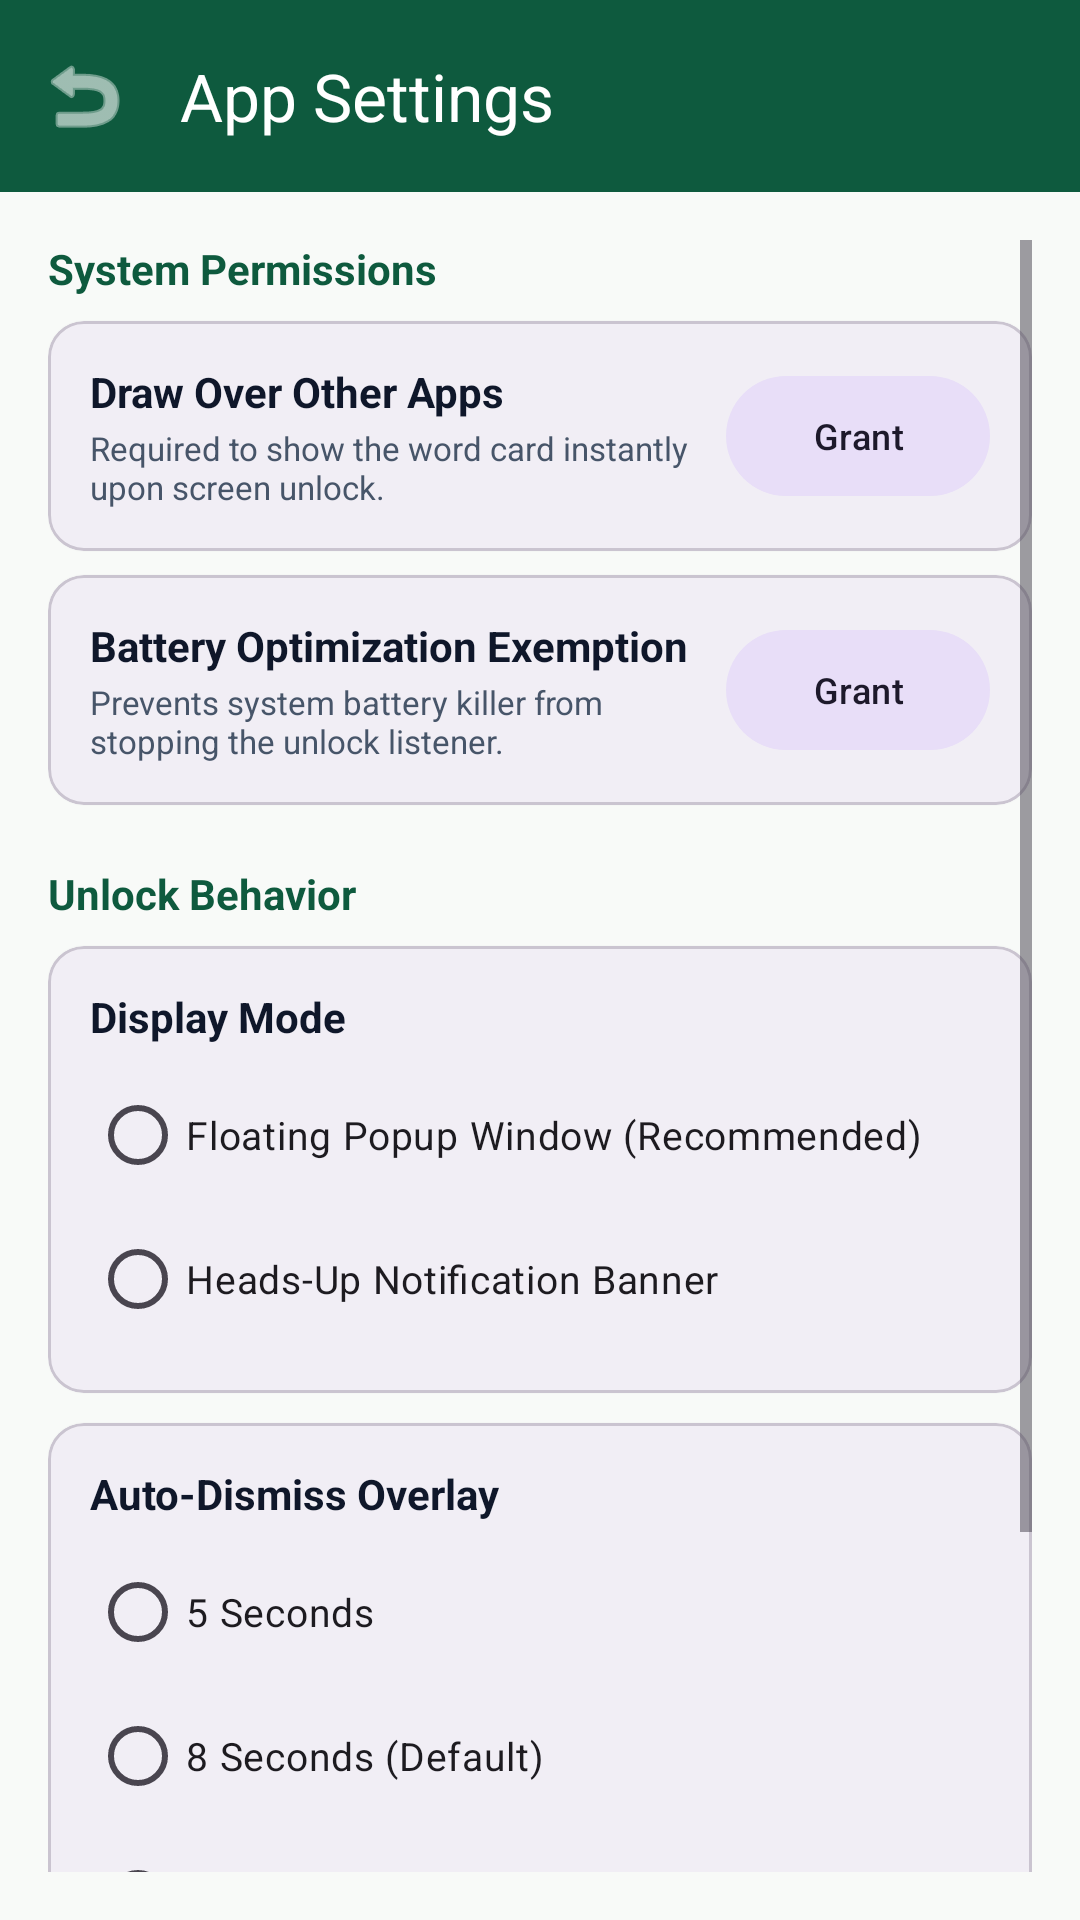

Here is an Android app screen rendered from its layout file. Give the layout XML and the strings, colors and styles it references.
<!-- AndroidManifest.xml: application theme Theme.QuranLock -->
<!-- res/layout/activity_settings.xml -->
<?xml version="1.0" encoding="utf-8"?>
<LinearLayout xmlns:android="http://schemas.android.com/apk/res/android"
    xmlns:app="http://schemas.android.com/apk/res-auto"
    android:layout_width="match_parent"
    android:layout_height="match_parent"
    android:background="@color/surface"
    android:orientation="vertical">

    <com.google.android.material.appbar.MaterialToolbar
        android:id="@+id/toolbarSettings"
        android:layout_width="match_parent"
        android:layout_height="?attr/actionBarSize"
        android:background="@color/primary"
        app:navigationIcon="@android:drawable/ic_menu_revert"
        app:navigationIconTint="@color/white"
        app:title="@string/settings_title"
        app:titleTextColor="@color/white" />

    <ScrollView
        android:layout_width="match_parent"
        android:layout_height="match_parent"
        android:padding="16dp">

        <LinearLayout
            android:layout_width="match_parent"
            android:layout_height="wrap_content"
            android:orientation="vertical">

            
            <TextView
                android:layout_width="wrap_content"
                android:layout_height="wrap_content"
                android:text="System Permissions"
                android:textColor="@color/primary"
                android:textSize="14sp"
                android:textStyle="bold" />

            
            <com.google.android.material.card.MaterialCardView
                android:layout_width="match_parent"
                android:layout_height="wrap_content"
                android:layout_marginTop="8dp"
                app:cardCornerRadius="12dp"
                app:cardElevation="1dp">

                <RelativeLayout
                    android:layout_width="match_parent"
                    android:layout_height="wrap_content"
                    android:padding="14dp">

                    <LinearLayout
                        android:layout_width="match_parent"
                        android:layout_height="wrap_content"
                        android:layout_toStartOf="@id/btnGrantOverlay"
                        android:orientation="vertical">

                        <TextView
                            android:layout_width="wrap_content"
                            android:layout_height="wrap_content"
                            android:text="@string/permission_overlay_title"
                            android:textColor="@color/text_primary"
                            android:textSize="14sp"
                            android:textStyle="bold" />

                        <TextView
                            android:layout_width="wrap_content"
                            android:layout_height="wrap_content"
                            android:layout_marginTop="2dp"
                            android:text="@string/permission_overlay_desc"
                            android:textColor="@color/text_secondary"
                            android:textSize="11sp" />
                    </LinearLayout>

                    <com.google.android.material.button.MaterialButton
                        android:id="@+id/btnGrantOverlay"
                        style="@style/Widget.Material3.Button.TonalButton"
                        android:layout_width="wrap_content"
                        android:layout_height="wrap_content"
                        android:layout_alignParentEnd="true"
                        android:layout_centerVertical="true"
                        android:text="@string/grant_permission"
                        android:textSize="12sp" />
                </RelativeLayout>
            </com.google.android.material.card.MaterialCardView>

            
            <com.google.android.material.card.MaterialCardView
                android:layout_width="match_parent"
                android:layout_height="wrap_content"
                android:layout_marginTop="8dp"
                app:cardCornerRadius="12dp"
                app:cardElevation="1dp">

                <RelativeLayout
                    android:layout_width="match_parent"
                    android:layout_height="wrap_content"
                    android:padding="14dp">

                    <LinearLayout
                        android:layout_width="match_parent"
                        android:layout_height="wrap_content"
                        android:layout_toStartOf="@id/btnGrantBattery"
                        android:orientation="vertical">

                        <TextView
                            android:layout_width="wrap_content"
                            android:layout_height="wrap_content"
                            android:text="@string/permission_battery_title"
                            android:textColor="@color/text_primary"
                            android:textSize="14sp"
                            android:textStyle="bold" />

                        <TextView
                            android:layout_width="wrap_content"
                            android:layout_height="wrap_content"
                            android:layout_marginTop="2dp"
                            android:text="@string/permission_battery_desc"
                            android:textColor="@color/text_secondary"
                            android:textSize="11sp" />
                    </LinearLayout>

                    <com.google.android.material.button.MaterialButton
                        android:id="@+id/btnGrantBattery"
                        style="@style/Widget.Material3.Button.TonalButton"
                        android:layout_width="wrap_content"
                        android:layout_height="wrap_content"
                        android:layout_alignParentEnd="true"
                        android:layout_centerVertical="true"
                        android:text="@string/grant_permission"
                        android:textSize="12sp" />
                </RelativeLayout>
            </com.google.android.material.card.MaterialCardView>

            
            <TextView
                android:layout_width="wrap_content"
                android:layout_height="wrap_content"
                android:layout_marginTop="20dp"
                android:text="Unlock Behavior"
                android:textColor="@color/primary"
                android:textSize="14sp"
                android:textStyle="bold" />

            
            <com.google.android.material.card.MaterialCardView
                android:layout_width="match_parent"
                android:layout_height="wrap_content"
                android:layout_marginTop="8dp"
                app:cardCornerRadius="12dp"
                app:cardElevation="1dp">

                <LinearLayout
                    android:layout_width="match_parent"
                    android:layout_height="wrap_content"
                    android:orientation="vertical"
                    android:padding="14dp">

                    <TextView
                        android:layout_width="wrap_content"
                        android:layout_height="wrap_content"
                        android:text="@string/display_mode_title"
                        android:textColor="@color/text_primary"
                        android:textSize="14sp"
                        android:textStyle="bold" />

                    <RadioGroup
                        android:id="@+id/rgDisplayMode"
                        android:layout_width="match_parent"
                        android:layout_height="wrap_content"
                        android:layout_marginTop="6dp">

                        <RadioButton
                            android:id="@+id/rbOverlay"
                            android:layout_width="wrap_content"
                            android:layout_height="wrap_content"
                            android:text="Floating Popup Window (Recommended)"
                            android:textSize="13sp" />

                        <RadioButton
                            android:id="@+id/rbNotification"
                            android:layout_width="wrap_content"
                            android:layout_height="wrap_content"
                            android:text="Heads-Up Notification Banner"
                            android:textSize="13sp" />
                    </RadioGroup>
                </LinearLayout>
            </com.google.android.material.card.MaterialCardView>

            
            <com.google.android.material.card.MaterialCardView
                android:layout_width="match_parent"
                android:layout_height="wrap_content"
                android:layout_marginTop="10dp"
                app:cardCornerRadius="12dp"
                app:cardElevation="1dp">

                <LinearLayout
                    android:layout_width="match_parent"
                    android:layout_height="wrap_content"
                    android:orientation="vertical"
                    android:padding="14dp">

                    <TextView
                        android:layout_width="wrap_content"
                        android:layout_height="wrap_content"
                        android:text="@string/auto_close_title"
                        android:textColor="@color/text_primary"
                        android:textSize="14sp"
                        android:textStyle="bold" />

                    <RadioGroup
                        android:id="@+id/rgAutoClose"
                        android:layout_width="match_parent"
                        android:layout_height="wrap_content"
                        android:layout_marginTop="6dp">

                        <RadioButton
                            android:id="@+id/rbClose5"
                            android:layout_width="wrap_content"
                            android:layout_height="wrap_content"
                            android:text="5 Seconds"
                            android:textSize="13sp" />

                        <RadioButton
                            android:id="@+id/rbClose8"
                            android:layout_width="wrap_content"
                            android:layout_height="wrap_content"
                            android:text="8 Seconds (Default)"
                            android:textSize="13sp" />

                        <RadioButton
                            android:id="@+id/rbClose15"
                            android:layout_width="wrap_content"
                            android:layout_height="wrap_content"
                            android:text="15 Seconds"
                            android:textSize="13sp" />

                        <RadioButton
                            android:id="@+id/rbCloseManual"
                            android:layout_width="wrap_content"
                            android:layout_height="wrap_content"
                            android:text="Manual Close Only"
                            android:textSize="13sp" />
                    </RadioGroup>
                </LinearLayout>
            </com.google.android.material.card.MaterialCardView>

            
            <com.google.android.material.button.MaterialButton
                android:id="@+id/btnResetProgress"
                style="@style/Widget.Material3.Button.TextButton"
                android:layout_width="match_parent"
                android:layout_height="48dp"
                android:layout_marginTop="24dp"
                android:text="@string/reset_progress_title"
                android:textColor="#EF4444"
                android:textSize="13sp" />

        </LinearLayout>
    </ScrollView>

</LinearLayout>
<!-- resources referenced by this layout -->
<resources>
  <color name="primary">#0E5A3E</color>
  <color name="surface">#F8FAF8</color>
  <color name="text_primary">#0F172A</color>
  <color name="text_secondary">#475569</color>
  <color name="white">#FFFFFF</color>
  <string name="auto_close_title">Auto-Dismiss Overlay</string>
  <string name="display_mode_title">Display Mode</string>
  <string name="grant_permission">Grant</string>
  <string name="permission_battery_desc">Prevents system battery killer from stopping the unlock listener.</string>
  <string name="permission_battery_title">Battery Optimization Exemption</string>
  <string name="permission_overlay_desc">Required to show the word card instantly upon screen unlock.</string>
  <string name="permission_overlay_title">Draw Over Other Apps</string>
  <string name="reset_progress_title">Reset Learning Progress</string>
  <string name="settings_title">App Settings</string>
  <style name="Theme.QuranLock" parent="Theme.Material3.DayNight.NoActionBar">
          
          <item name="colorPrimary">@color/primary</item>
          <item name="colorPrimaryDark">@color/primary_dark</item>
          <item name="colorAccent">@color/gold</item>
          <item name="colorSecondary">@color/gold</item>
          <item name="android:statusBarColor">@color/primary</item>
          <item name="android:navigationBarColor">@color/surface</item>
      </style>
  <color name="primary_dark">#083826</color>
  <color name="gold">#D4AF37</color>
</resources>
